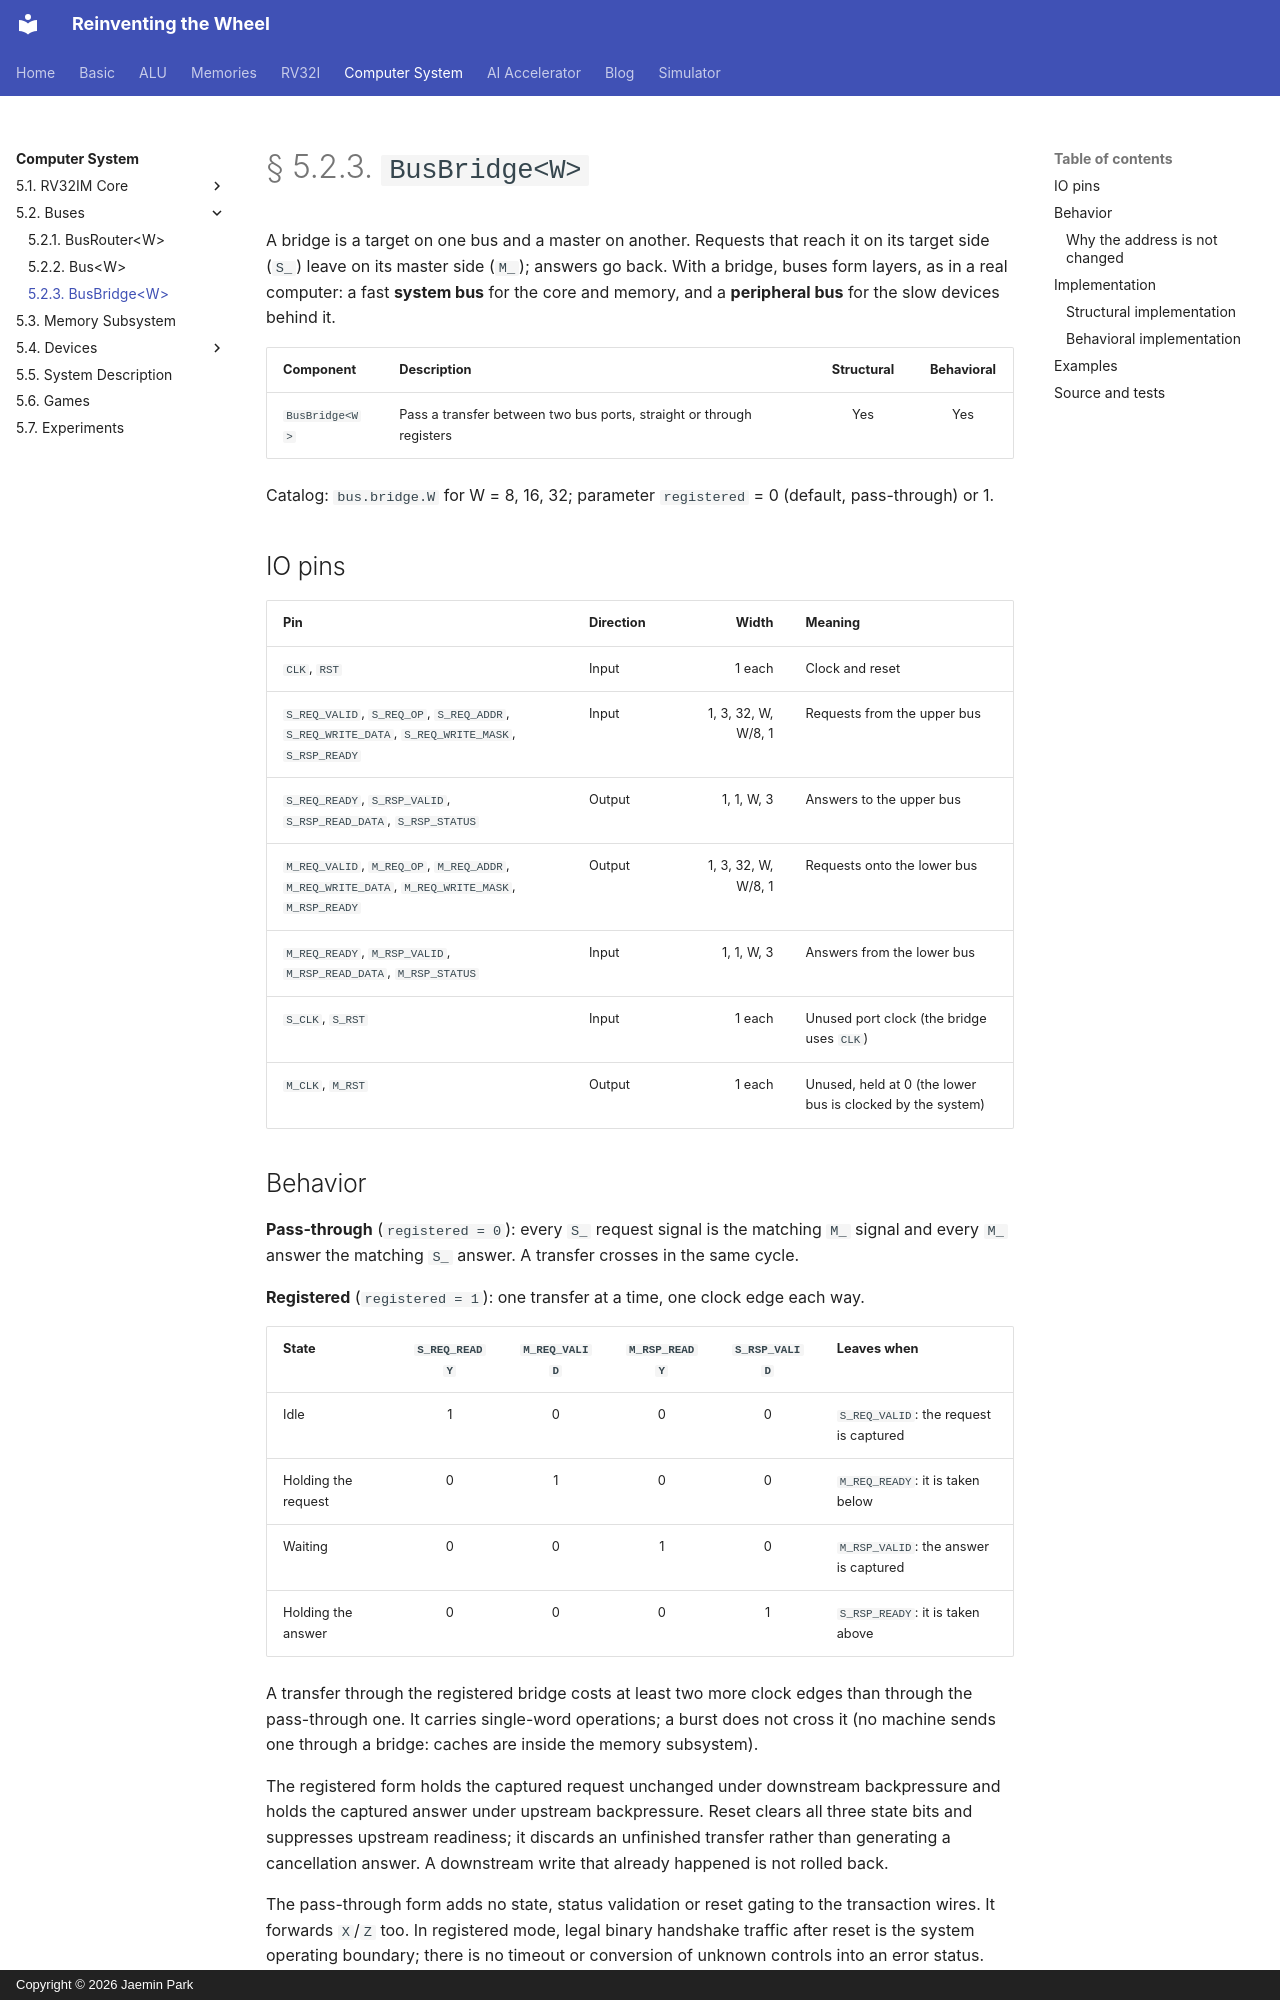

repository: arnold518/reinventing-the-wheel · page: system/5.2/bridge/index.html · generator: mkdocs · copyright: Copyright © 2026 Jaemin Park

# § 5.2.3. `BusBridge<W>`

A bridge is a target on one bus and a master on another. Requests that
reach it on its target side (`S_`) leave on its master side (`M_`); answers
go back. With a bridge, buses form layers, as in a real computer: a fast
**system bus** for the core and memory, and a **peripheral bus** for the
slow devices behind it.

| Component | Description | Structural | Behavioral |
| --- | --- | :---: | :---: |
| `BusBridge<W>` | Pass a transfer between two bus ports, straight or through registers | Yes | Yes |

Catalog: `bus.bridge.W` for W = 8, 16, 32; parameter `registered` = 0
(default, pass-through) or 1.

<!-- diagram: bus-layers -->

## IO pins

| Pin | Direction | Width | Meaning |
| --- | --- | ---: | --- |
| `CLK`, `RST` | Input | 1 each | Clock and reset |
| `S_REQ_VALID`, `S_REQ_OP`, `S_REQ_ADDR`, `S_REQ_WRITE_DATA`, `S_REQ_WRITE_MASK`, `S_RSP_READY` | Input | 1, 3, 32, W, W/8, 1 | Requests from the upper bus |
| `S_REQ_READY`, `S_RSP_VALID`, `S_RSP_READ_DATA`, `S_RSP_STATUS` | Output | 1, 1, W, 3 | Answers to the upper bus |
| `M_REQ_VALID`, `M_REQ_OP`, `M_REQ_ADDR`, `M_REQ_WRITE_DATA`, `M_REQ_WRITE_MASK`, `M_RSP_READY` | Output | 1, 3, 32, W, W/8, 1 | Requests onto the lower bus |
| `M_REQ_READY`, `M_RSP_VALID`, `M_RSP_READ_DATA`, `M_RSP_STATUS` | Input | 1, 1, W, 3 | Answers from the lower bus |
| `S_CLK`, `S_RST` | Input | 1 each | Unused port clock (the bridge uses `CLK`) |
| `M_CLK`, `M_RST` | Output | 1 each | Unused, held at 0 (the lower bus is clocked by the system) |

## Behavior

**Pass-through** (`registered = 0`): every `S_` request signal is the
matching `M_` signal and every `M_` answer the matching `S_` answer. A
transfer crosses in the same cycle.

**Registered** (`registered = 1`): one transfer at a time, one clock edge
each way.

| State | `S_REQ_READY` | `M_REQ_VALID` | `M_RSP_READY` | `S_RSP_VALID` | Leaves when |
| --- | :---: | :---: | :---: | :---: | --- |
| Idle | 1 | 0 | 0 | 0 | `S_REQ_VALID`: the request is captured |
| Holding the request | 0 | 1 | 0 | 0 | `M_REQ_READY`: it is taken below |
| Waiting | 0 | 0 | 1 | 0 | `M_RSP_VALID`: the answer is captured |
| Holding the answer | 0 | 0 | 0 | 1 | `S_RSP_READY`: it is taken above |

A transfer through the registered bridge costs at least two more clock
edges than through the pass-through one. It carries single-word operations;
a burst does not cross it (no machine sends one through a bridge: caches are
inside the memory subsystem).

The registered form holds the captured request unchanged under downstream
backpressure and holds the captured answer under upstream backpressure.
Reset clears all three state bits and suppresses upstream readiness; it
discards an unfinished transfer rather than generating a cancellation
answer. A downstream write that already happened is not rolled back.

The pass-through form adds no state, status validation or reset gating to
the transaction wires. It forwards `X`/`Z` too. In registered mode, legal
binary handshake traffic after reset is the system operating boundary;
there is no timeout or conversion of unknown controls into an error status.
